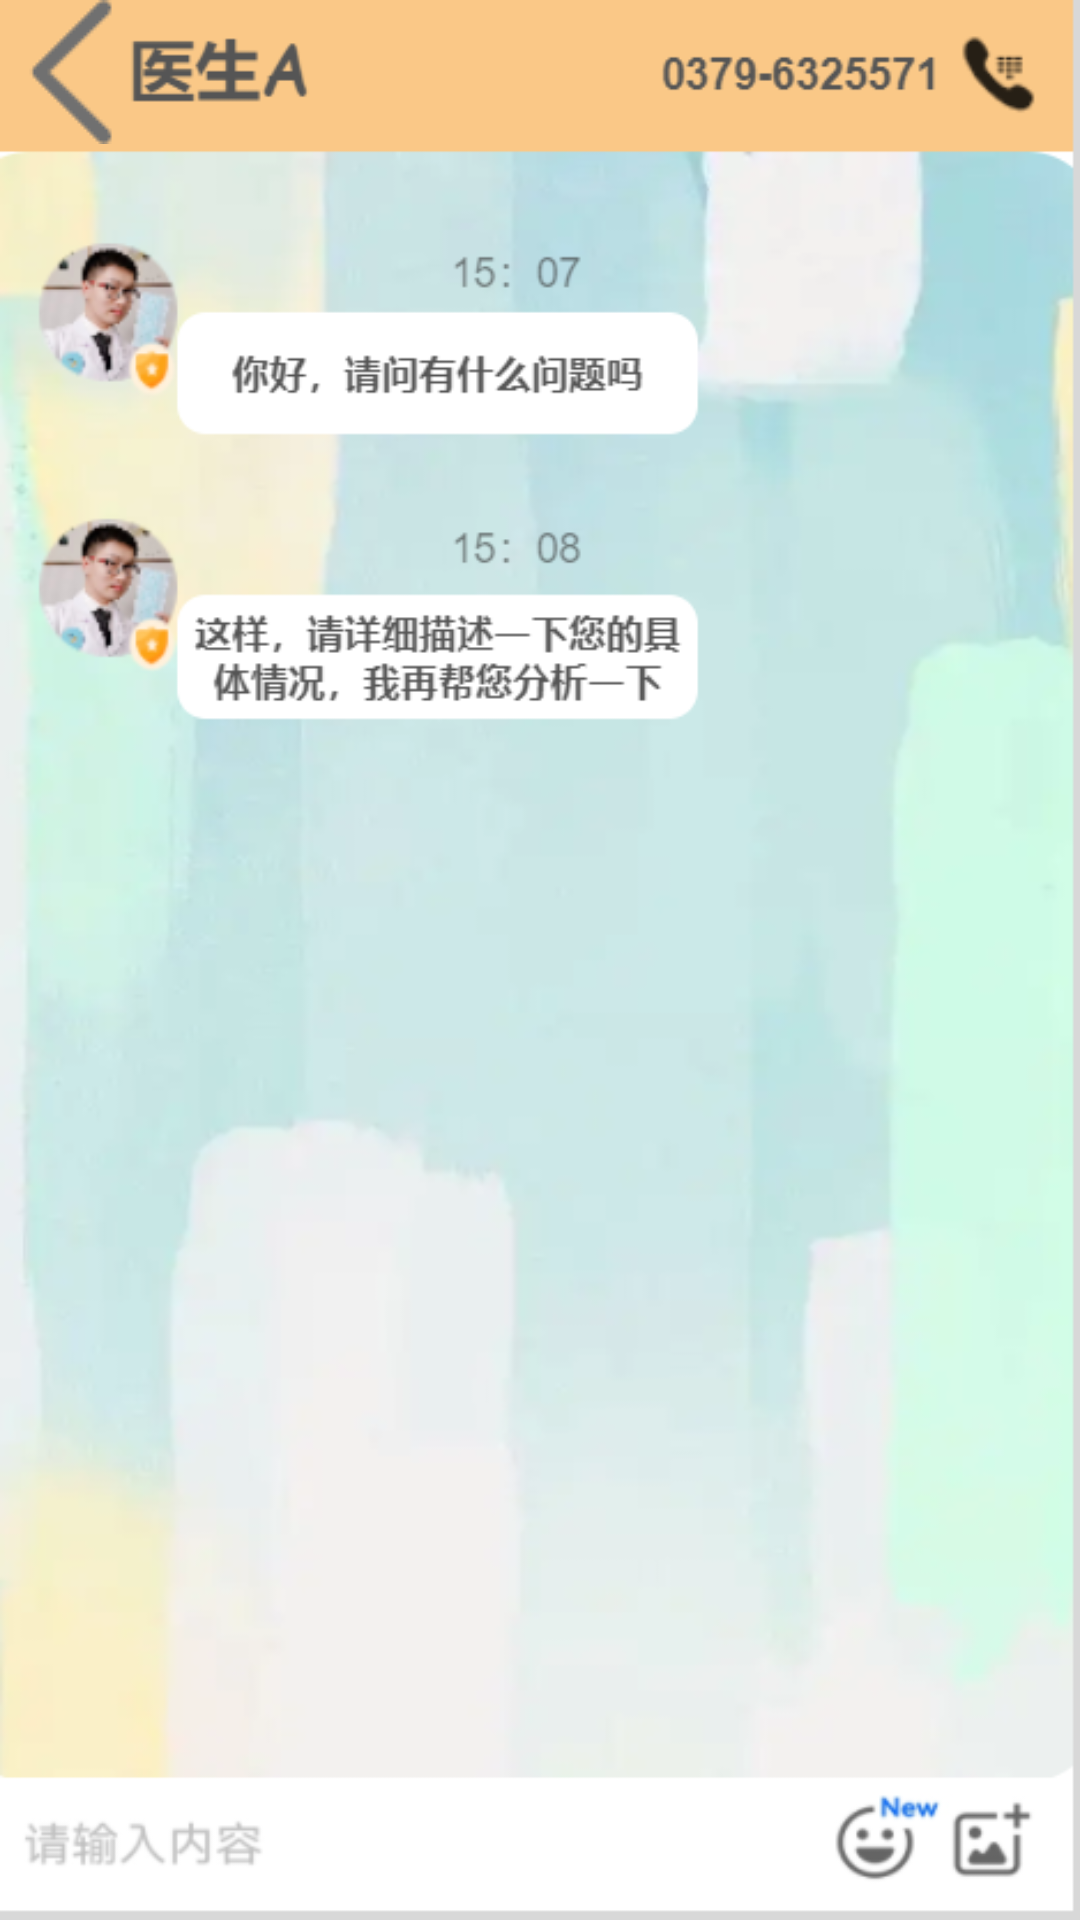

Here is an Android app screen rendered from its layout file. Give the layout XML and the strings, colors and styles it references.
<!-- AndroidManifest.xml: application theme Theme.XZ -->
<!-- res/layout/activity_dialogue2.xml -->
<?xml version="1.0" encoding="utf-8"?>
<LinearLayout xmlns:android="http://schemas.android.com/apk/res/android"
    xmlns:app="http://schemas.android.com/apk/res-auto"
    xmlns:tools="http://schemas.android.com/tools"
    android:layout_width="match_parent"
    android:layout_height="match_parent"
    android:background="@drawable/doctor_bbg"
    tools:context=".three.DialogueActivity2">
    <ImageView
        android:id="@+id/doc_re"
        android:layout_width="wrap_content"
        android:layout_height="wrap_content"
        android:background="@drawable/return_three"/>
</LinearLayout>
<!-- resources referenced by this layout -->
<resources>
  <!-- drawable doctor_bbg: png bitmap (drawable, 169049 bytes) -->
  <!-- drawable return_three: png bitmap (drawable, 686 bytes) -->
  <style name="Theme.XZ" parent="Theme.MaterialComponents.DayNight.DarkActionBar.Bridge">
          
          <item name="colorPrimary">@color/purple_500</item>
          <item name="colorPrimaryVariant">@color/purple_700</item>
          <item name="colorOnPrimary">@color/white</item>
          
          <item name="colorSecondary">@color/teal_200</item>
          <item name="colorSecondaryVariant">@color/teal_700</item>
          <item name="colorOnSecondary">@color/black</item>
          
          <item name="android:statusBarColor" tools:targetApi="l">?attr/colorPrimaryVariant</item>
          
      </style>
  <color name="purple_500">#FF6200EE</color>
  <color name="purple_700">#FF3700B3</color>
  <color name="white">#FFFFFFFF</color>
  <color name="teal_200">#FF03DAC5</color>
  <color name="teal_700">#FF018786</color>
  <color name="black">#FF000000</color>
</resources>
